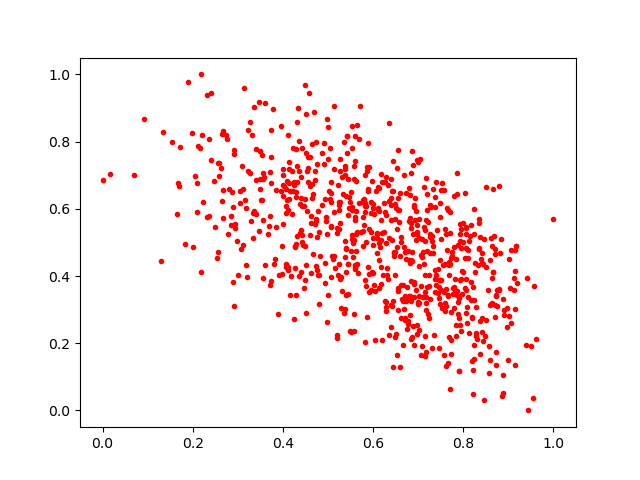

The table this chart was drawn from, first rows:
0.6885974, 0.25066844
0.6084, 0.5245
0.5553, 0.4568
0.8624, 0.3165
0.3735, 0.754
0.9152, 0.4156
0.2197, 0.8195
0.3266, 0.7068
0.816, 0.5509
0.421, 0.7136
0.2854, 0.551
0.2742, 0.8188
0.6396, 0.6327
0.4283, 0.3433
0.3361, 0.9025
0.4775, 0.403
0.7292, 0.6058
0.5235, 0.6205
0.7312, 0.1863
0.6884, 0.5236
0.739, 0.3729
0.2924, 0.7756
0.6181, 0.5679
0.3959, 0.6525
0.5257, 0.7494
0.5004, 0.7493
0.5816, 0.5894
0.5595, 0.7433
0.3233, 0.8343
0.1343, 0.8278
0.9607, 0.2122
0.6625, 0.5167
0.7916, 0.1175
0.6002, 0.5141
0.5506, 0.2343
0.681, 0.5723
0.4215, 0.653
0.1648, 0.5837
0.6467, 0.4728
0.6171, 0.7025
0.7509, 0.3574
0.6467, 0.4676
0.5443, 0.4346
0.7783, 0.3634
0.3394, 0.6845
0.6277, 0.3226
0.753, 0.6763
0.5308, 0.3544
0.5411, 0.7658
0.7367, 0.353
0.5482, 0.2369
0.8001, 0.4123
0.6832, 0.5429
0.6222, 0.4038
0.4745, 0.429
0.466, 0.6443
0.6, 0.6026
0.5246, 0.4344
0.3054, 0.6163
0.779, 0.3663
0.6451, 0.6527
... 732 more rows
